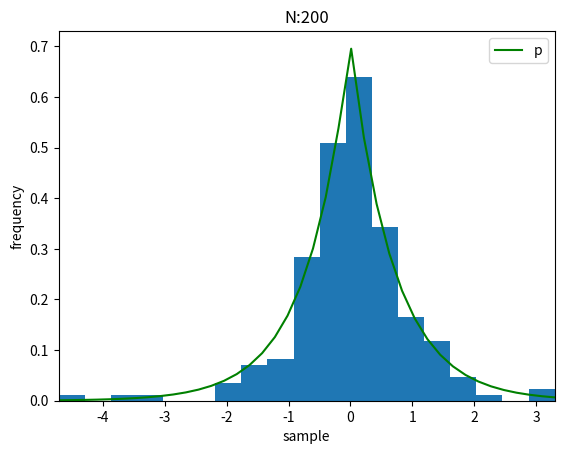

Write the Python code that produced this figure.
# -*- coding: utf-8 -*-
"""
Created on Thu May  6 15:09:50 2021

@author: Administrator
"""


import random
import numpy as np
import seaborn as sns
import pandas as pd
import matplotlib.pyplot as plt
import math


num=200

def pdf(x):#分布的概率密度函数
    if x>0:
        y=1/(np.sqrt(2))*np.exp(-1*x*np.sqrt(2))
    else:
        y=1/(np.sqrt(2))*np.exp(x*np.sqrt(2))
        
    return y

def inserve(y):#分布的逆分布函数
    if y>0.5:
        x=-1/(np.sqrt(2))*np.log(2-2*y)
    else:
        x=1/(np.sqrt(2))*np.log(2*y)

    return x


X=np.zeros(num)


for i in range(num):
    y=random.random()
    x=inserve(y)
    X[i]=x
    

bins = np.linspace(X.min(), X.max(), 20)  
b = np.linspace(X.min(), X.max(), 40)  
out=np.zeros(40)
for i in range(40):
    out[i]=pdf(b[i])
frequency_each, _1, _2 = plt.hist(X,
                                  bins,
                                  alpha=1,
                                  density=True)  


plt.xlim(X.min(), X.max()) 
gap=(X.max()-X.min())/20
for i in range(20):
    bins[i]+=gap/2
plt.plot(b,out,color='g')
plt.xlabel('sample')
plt.ylabel('frequency')
plt.legend('p')
plt.title('N:200')
plt.show()



print(X)